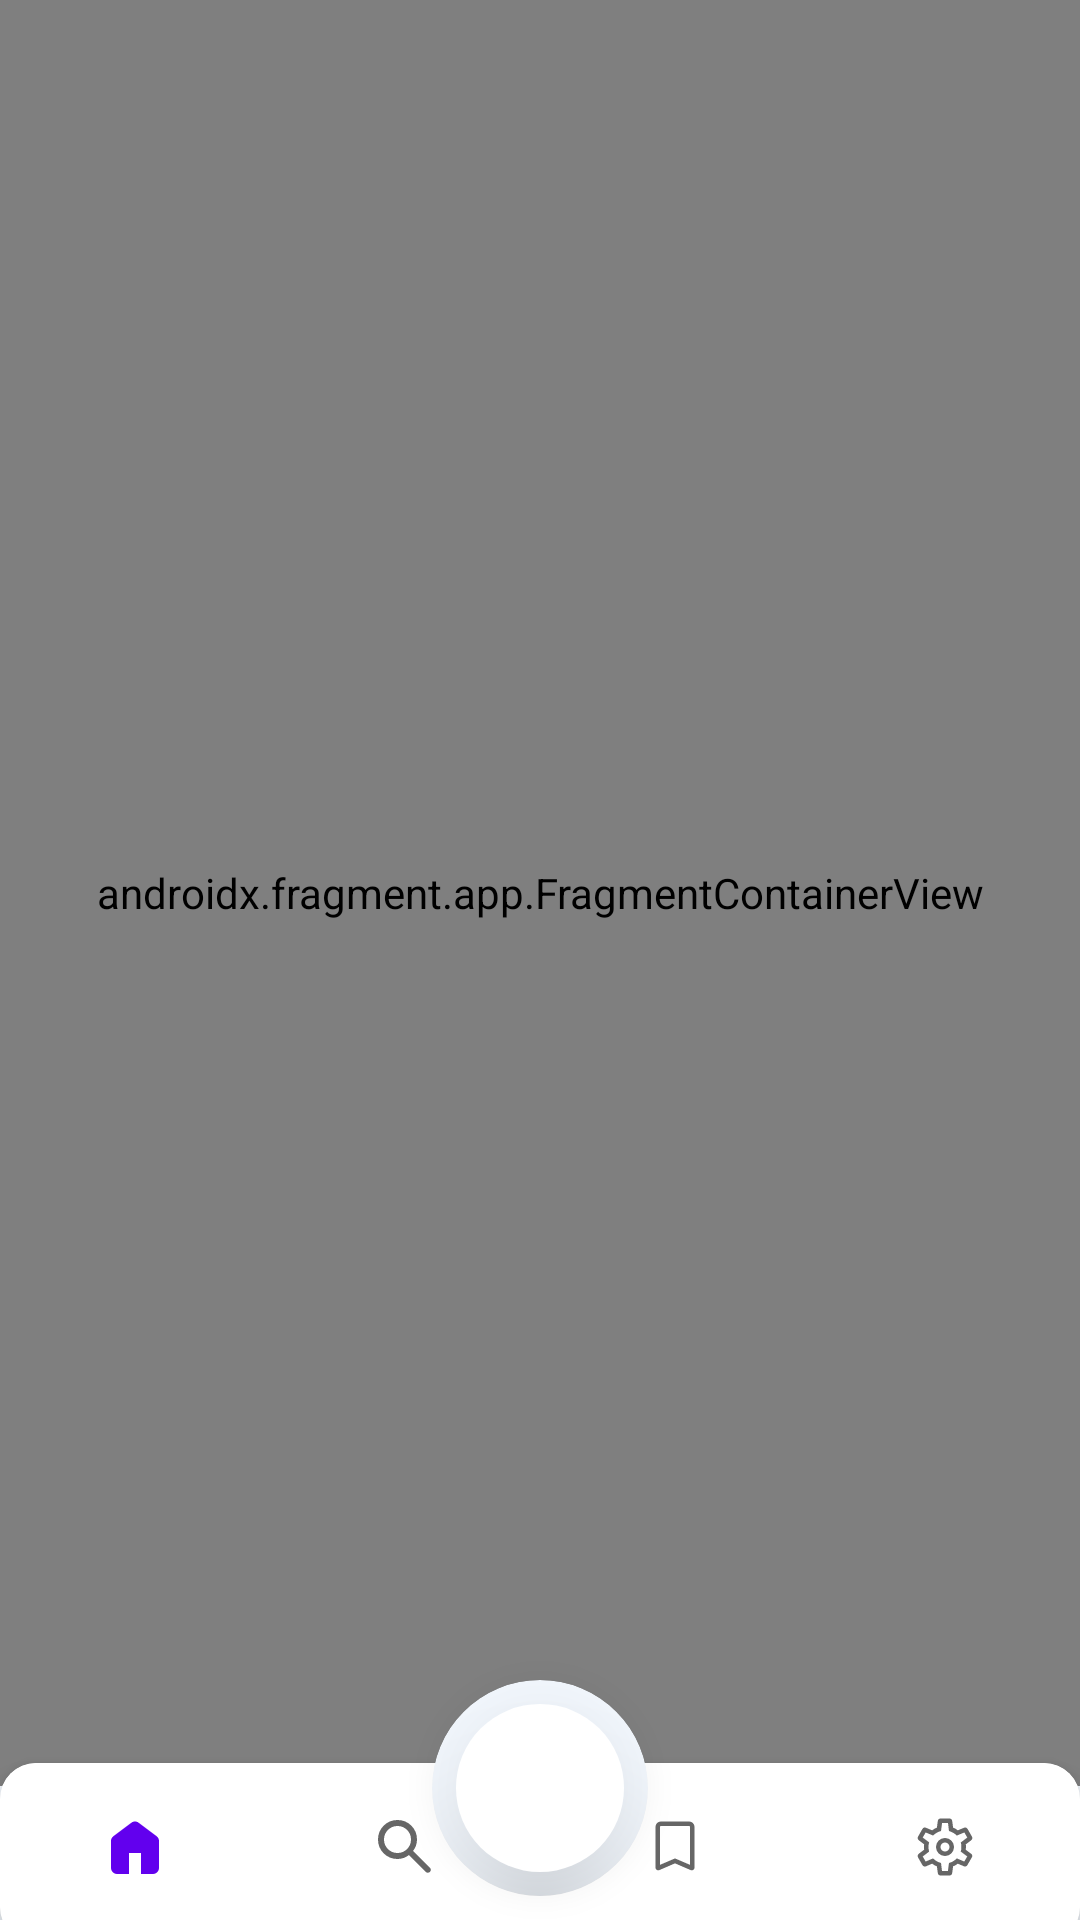

The Android layout XML behind this screen, and the referenced resources:
<!-- AndroidManifest.xml: application theme Theme.BookStore -->
<!-- res/layout/activity_home.xml -->
<?xml version="1.0" encoding="utf-8"?>
<androidx.constraintlayout.widget.ConstraintLayout xmlns:android="http://schemas.android.com/apk/res/android"
    xmlns:app="http://schemas.android.com/apk/res-auto"
    xmlns:tools="http://schemas.android.com/tools"
    android:background="@color/background_main"
    android:layout_width="match_parent"
    android:layout_height="match_parent">


    <androidx.fragment.app.FragmentContainerView
        android:id="@+id/fcv_fragmentHomeHolder"
        android:name="androidx.navigation.fragment.NavHostFragment"
        android:layout_width="0dp"
        android:layout_height="0dp"
        android:layout_marginBottom="-8dp"
        android:background="@color/transparent"
        app:defaultNavHost="true"
        app:layout_constraintBottom_toTopOf="@+id/cardView2"
        app:layout_constraintEnd_toEndOf="parent"
        app:layout_constraintHorizontal_bias="0.0"
        app:layout_constraintStart_toStartOf="parent"
        app:layout_constraintTop_toTopOf="parent"
        app:layout_constraintVertical_bias="0.0"
        app:navGraph="@navigation/home_nav_menu" />

    <com.google.android.material.card.MaterialCardView
        android:id="@+id/cardView2"
        android:layout_width="match_parent"
        android:layout_height="wrap_content"
        android:layout_marginBottom="-8dp"
        android:animateLayoutChanges="true"
        android:elevation="6dp"
        android:outlineSpotShadowColor="@color/black"
        app:cardCornerRadius="12dp"
        android:paddingBottom="8dp"
        app:cardElevation="6dp"
        app:cardMaxElevation="6dp"
        app:layout_constraintBottom_toBottomOf="parent"
        app:layout_constraintEnd_toEndOf="parent"
        app:layout_constraintStart_toStartOf="parent"
        app:strokeColor="#000000">

        <com.google.android.material.bottomnavigation.BottomNavigationView
            android:id="@+id/bnv_homeNav"
            android:paddingBottom="4dp"
            android:layout_width="match_parent"
            android:layout_height="wrap_content"
            android:layout_gravity="center"
            app:itemRippleColor="@color/background_purple"
            app:labelVisibilityMode="unlabeled"
            app:menu="@menu/home_menu" />
    </com.google.android.material.card.MaterialCardView>

    <androidx.cardview.widget.CardView
        android:layout_width="wrap_content"
        android:layout_height="wrap_content"
        android:layout_marginBottom="8dp"
        app:elevation="0dp"
        app:cardMaxElevation="0dp"
        android:translationZ="20dp"
        app:cardBackgroundColor="@color/background_main"
        app:cardCornerRadius="1000dp"
        android:alpha="1"
        android:outlineSpotShadowColor="@color/transparent"
        app:layout_constraintBottom_toBottomOf="parent"
        app:layout_constraintEnd_toEndOf="parent"
        app:layout_constraintStart_toStartOf="parent">

        <com.google.android.material.floatingactionbutton.FloatingActionButton
            android:id="@+id/fab_addBook"
            android:layout_width="wrap_content"
            android:layout_height="wrap_content"
            android:translationZ="25dp"
            android:layout_margin="8dp"
            android:backgroundTint="@color/background_dark"
            app:tint="@color/background_purple"
            android:clickable="true"
            app:borderWidth="0dp"
            app:srcCompat="@drawable/add_24px__1_" />
    </androidx.cardview.widget.CardView>
</androidx.constraintlayout.widget.ConstraintLayout>
<!-- resources referenced by this layout -->
<resources>
  <color name="background_dark">#ffffff</color>
  <color name="background_main">#f2f7fd</color>
  <color name="background_purple">#694aff</color>
  <color name="black">#FF000000</color>
  <color name="transparent">#00FFFFFF</color>
  <style name="Theme.BookStore" parent="Theme.MaterialComponents.DayNight.NoActionBar">
          
          <item name="colorPrimary">@color/purple_500</item>
          <item name="colorPrimaryVariant">@color/purple_700</item>
          <item name="colorOnPrimary">@color/white</item>
          
          <item name="colorSecondary">@color/teal_200</item>
          <item name="colorSecondaryVariant">@color/teal_700</item>
          <item name="colorOnSecondary">@color/black</item>
          
          <item name="android:statusBarColor" tools:targetApi="l">@color/background_dark</item>
          
      </style>
  <color name="purple_500">#FF6200EE</color>
  <color name="purple_700">#FF3700B3</color>
  <color name="white">#FFFFFFFF</color>
  <color name="teal_200">#FF03DAC5</color>
  <color name="teal_700">#FF018786</color>
</resources>
